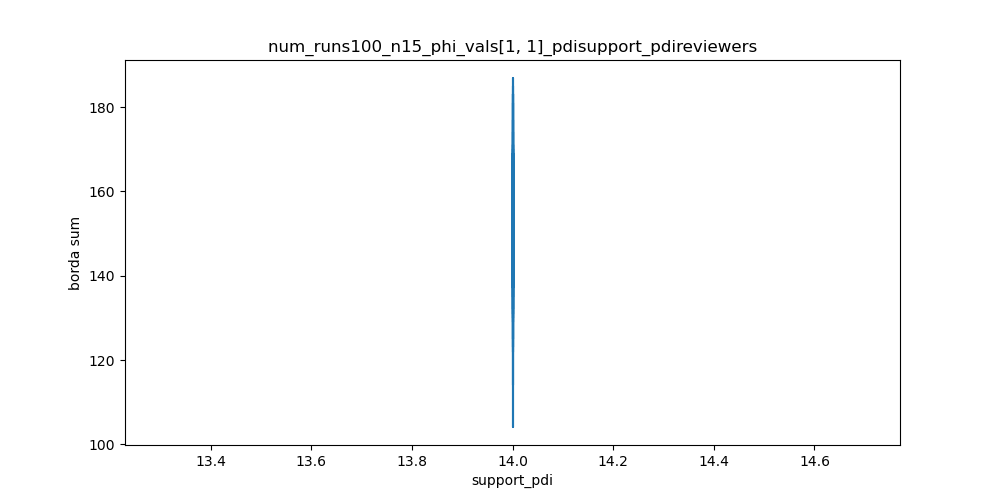

The table this chart was drawn from, first rows:
support_pdi, borda sum
14, 138
14, 157
14, 174
14, 177
14, 149
14, 139
14, 141
14, 166
14, 141
14, 155
14, 183
14, 160
14, 170
14, 132
14, 158
14, 158
14, 164
14, 145
14, 142
14, 185
14, 174
14, 153
14, 159
14, 152
14, 135
14, 142
14, 162
14, 157
14, 150
14, 122
14, 152
14, 174
14, 183
14, 162
14, 131
14, 166
14, 150
14, 166
14, 151
14, 159
14, 147
14, 171
14, 147
14, 154
14, 141
14, 181
14, 137
14, 124
14, 104
14, 151
14, 147
14, 137
14, 154
14, 129
14, 149
14, 176
14, 187
14, 114
14, 159
14, 145
... 40 more rows
